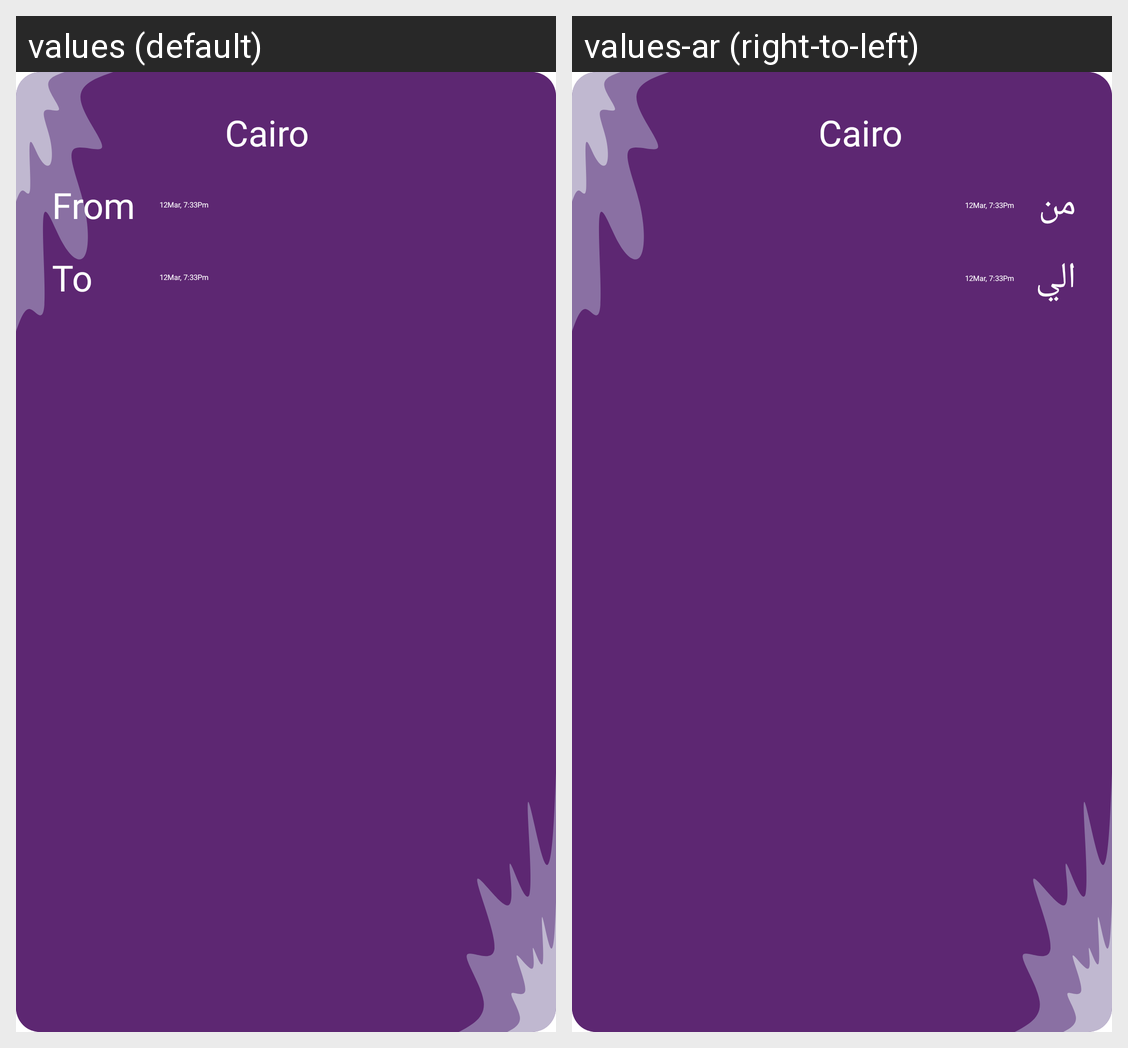

Here is an Android app screen in its default locale and in the app's own translations. Write out the translated-string differences for the strings that appear on this screen.
Android screen res/layout/alert_card.xml rendered under 2 locales, left to right: values (default), values-ar (right-to-left). Device: Nexus 5 (rendered at 1080×1920; each locale shown at half size, 540×960, under a caption strip naming it); theme Theme.Weather.
Strings drawn on this screen, with the default value and each locale's value (text and hints the layout hard-codes, and strings that could not be matched under every locale, appear in the picture but are not listed):

cairo
  values: Cairo
  values-ar: Cairo

from
  values: From
  values-ar: من

date
  values: 12Mar, 7:33Pm
  values-ar: 12Mar, 7:33Pm

to
  values: To
  values-ar: الي
